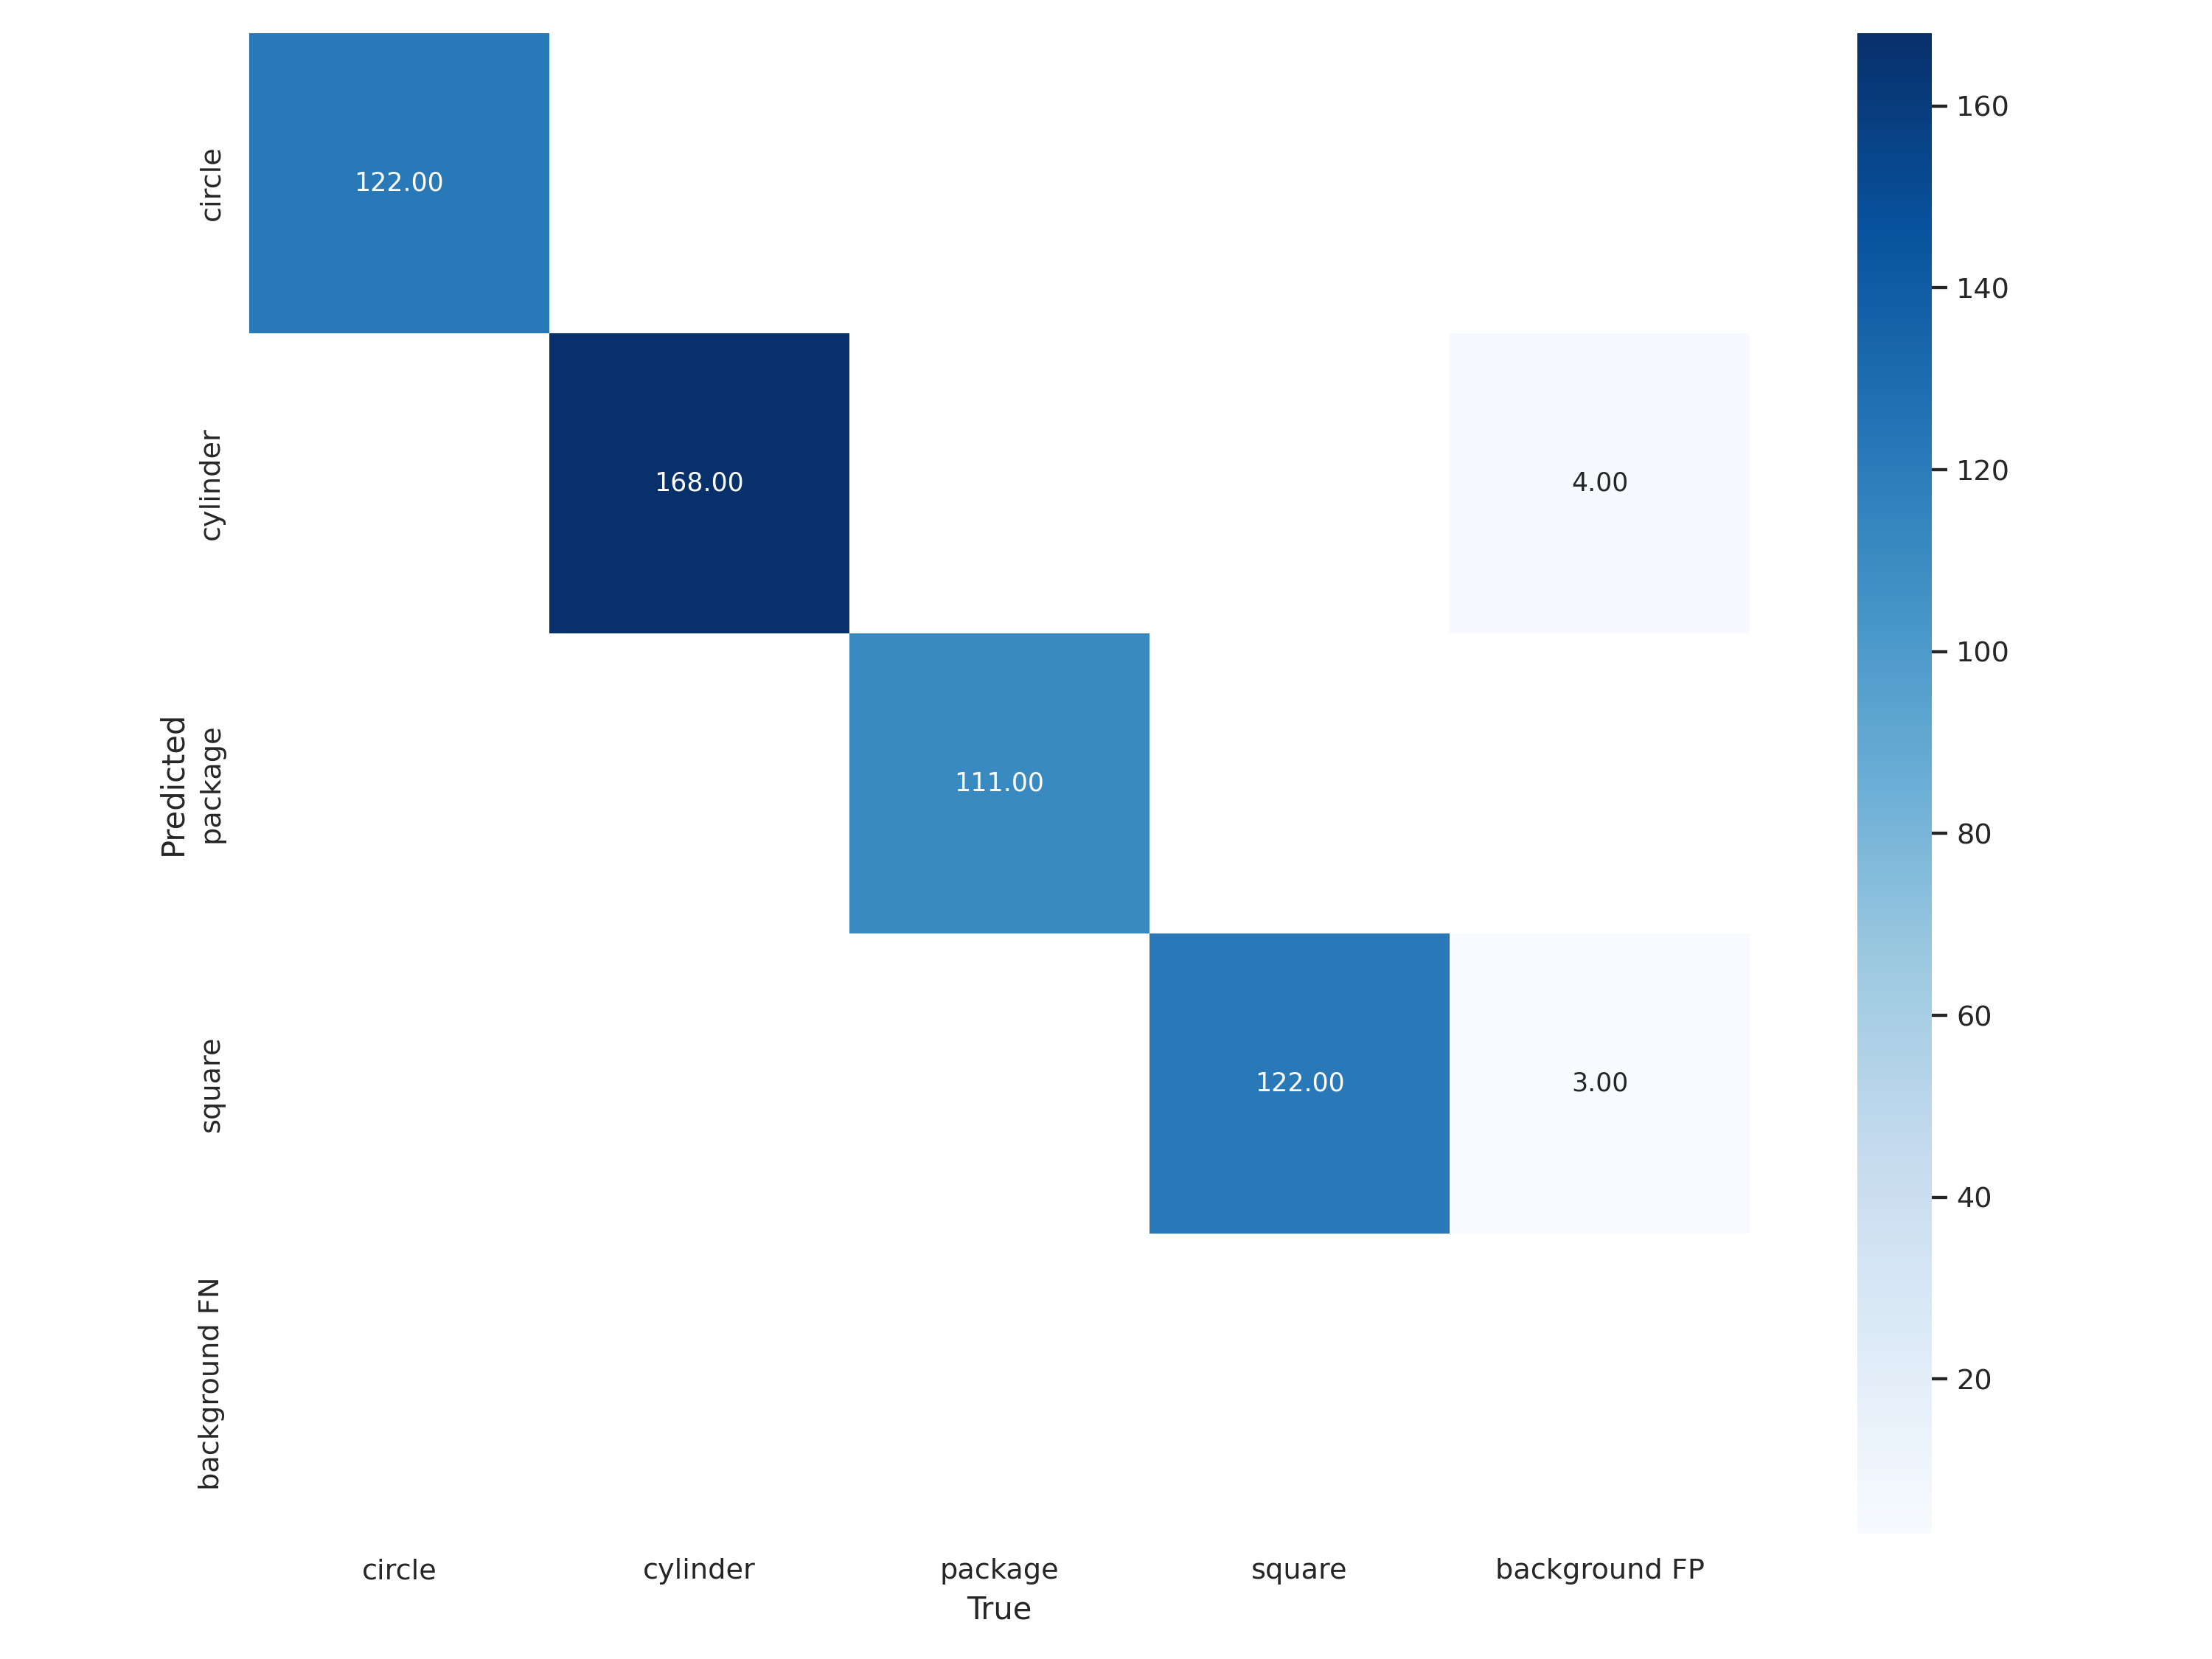

The table this chart was drawn from, first rows:
1.220000000000000000e+02, 0.000000000000000000e+00, 0.000000000000000000e+00, 0.000000000000000000e+00, 0.000000000000000000e+00
0.000000000000000000e+00, 1.680000000000000000e+02, 0.000000000000000000e+00, 0.000000000000000000e+00, 4.000000000000000000e+00
0.000000000000000000e+00, 0.000000000000000000e+00, 1.110000000000000000e+02, 0.000000000000000000e+00, 0.000000000000000000e+00
0.000000000000000000e+00, 0.000000000000000000e+00, 0.000000000000000000e+00, 1.220000000000000000e+02, 3.000000000000000000e+00
0.000000000000000000e+00, 0.000000000000000000e+00, 0.000000000000000000e+00, 0.000000000000000000e+00, 0.000000000000000000e+00
